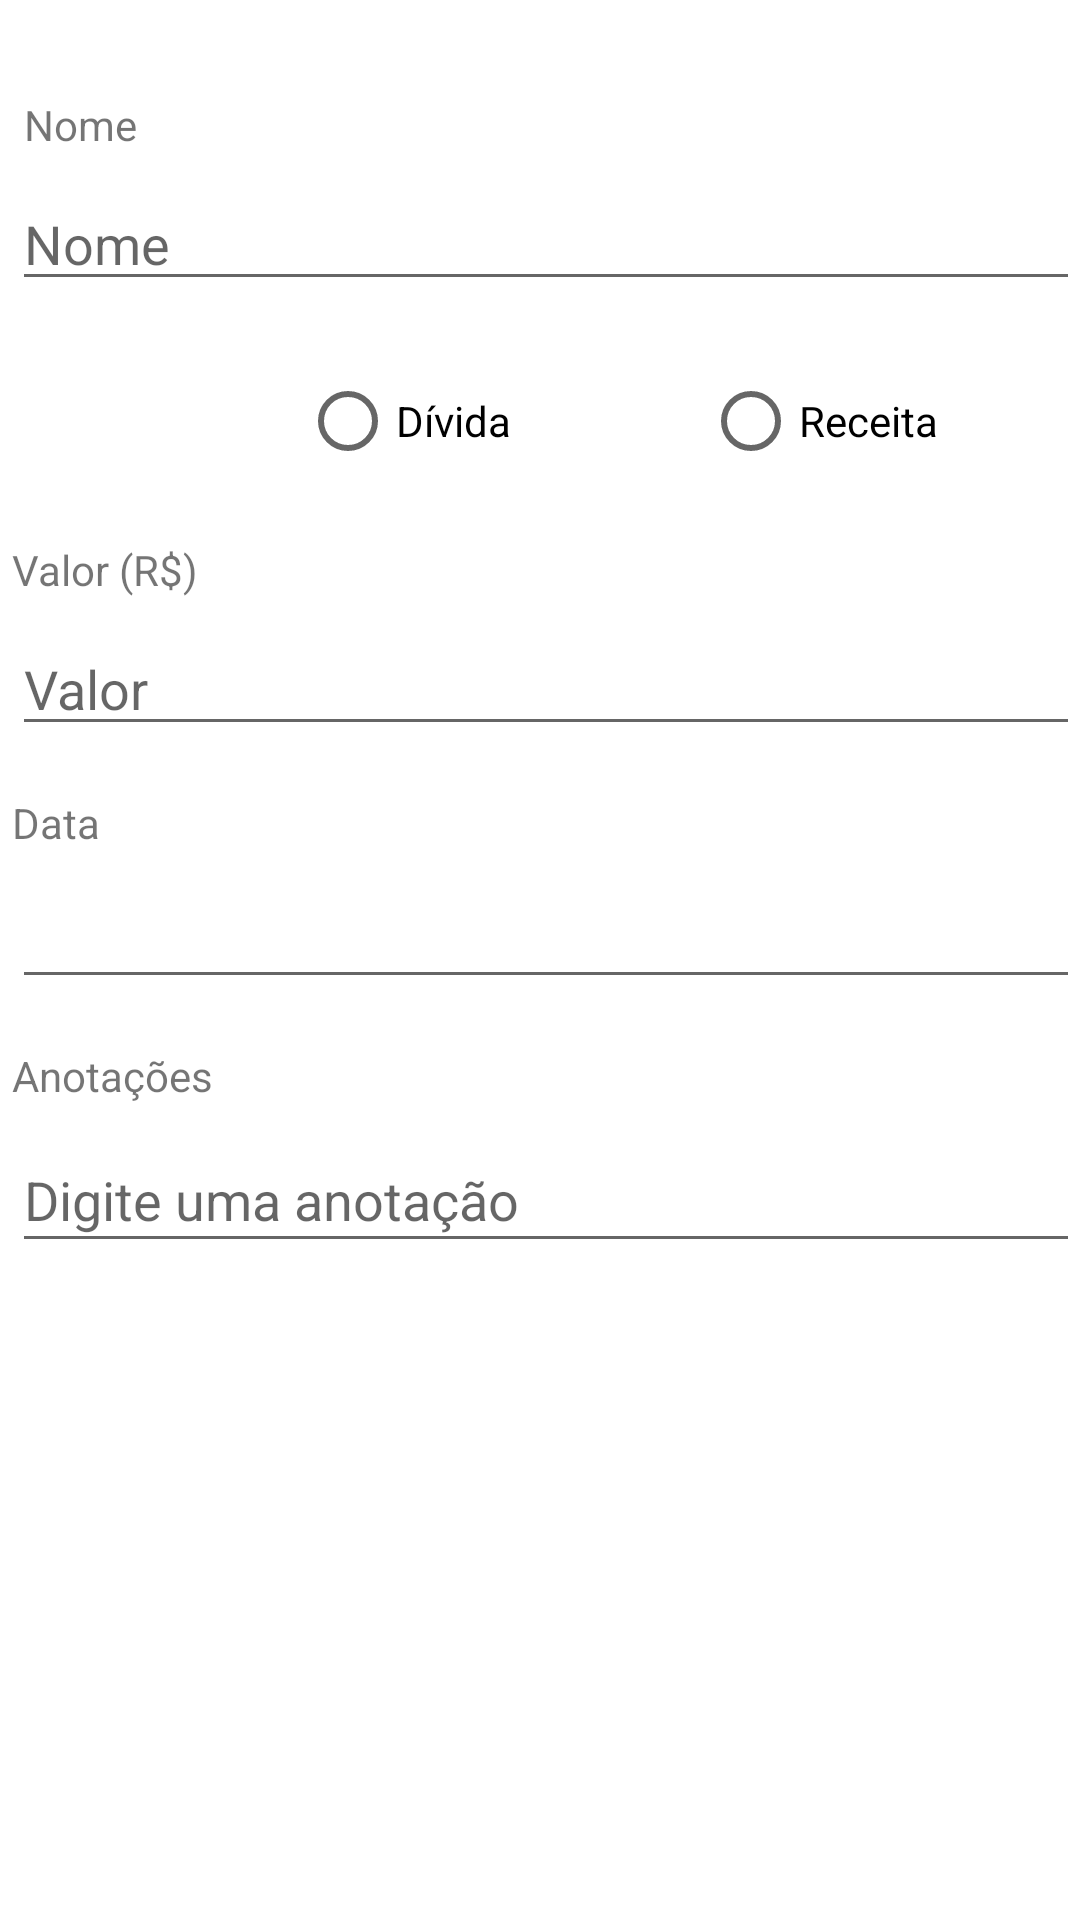

Write the Android layout XML for this screen, with the resource values it uses.
<!-- AndroidManifest.xml: application theme Theme.FinancasApp -->
<!-- res/layout/activity_adicionar.xml -->
<?xml version="1.0" encoding="utf-8"?>
<androidx.constraintlayout.widget.ConstraintLayout xmlns:android="http://schemas.android.com/apk/res/android"
    xmlns:app="http://schemas.android.com/apk/res-auto"
    xmlns:tools="http://schemas.android.com/tools"
    android:layout_width="match_parent"
    android:layout_height="match_parent"
    tools:context=".UI.AdicionarActivity">

    <TextView
        android:id="@+id/textView"
        android:layout_width="wrap_content"
        android:layout_height="wrap_content"
        android:layout_marginStart="8dp"
        android:layout_marginTop="32dp"
        android:text="Nome"
        app:layout_constraintStart_toStartOf="parent"
        app:layout_constraintTop_toTopOf="parent" />

    <EditText
        android:id="@+id/txtNome"
        android:layout_width="0dp"
        android:layout_height="wrap_content"
        android:layout_marginStart="4dp"
        android:layout_marginTop="8dp"
        android:ems="10"
        android:hint="Nome"
        android:inputType="textPersonName"
        app:layout_constraintEnd_toEndOf="parent"
        app:layout_constraintStart_toStartOf="parent"
        app:layout_constraintTop_toBottomOf="@+id/textView" />

    <RadioGroup
        android:id="@+id/rdTipo"
        android:layout_width="0dp"
        android:layout_height="wrap_content"
        android:layout_marginTop="16dp"
        android:orientation="horizontal"
        app:layout_constraintEnd_toEndOf="parent"
        app:layout_constraintStart_toStartOf="parent"
        app:layout_constraintTop_toBottomOf="@+id/txtNome">

        <RadioButton
            android:id="@+id/btDivida"
            android:layout_width="wrap_content"
            android:layout_height="wrap_content"
            android:layout_marginStart="100dp"
            android:layout_marginTop="0dp"
            android:text="Dívida" />

        <RadioButton
            android:id="@+id/btReceita"
            android:layout_width="wrap_content"
            android:layout_height="wrap_content"
            android:layout_marginStart="64dp"
            android:layout_marginTop="0dp"
            android:text="Receita" />
    </RadioGroup>

    <TextView
        android:id="@+id/textView2"
        android:layout_width="wrap_content"
        android:layout_height="wrap_content"
        android:layout_marginStart="4dp"
        android:layout_marginTop="16dp"
        android:text="Valor (R$)"
        app:layout_constraintStart_toStartOf="parent"
        app:layout_constraintTop_toBottomOf="@+id/rdTipo" />

    <EditText
        android:id="@+id/txtValor"
        android:layout_width="0dp"
        android:layout_height="wrap_content"
        android:layout_marginStart="4dp"
        android:layout_marginTop="8dp"
        android:ems="10"
        android:hint="Valor"
        android:inputType="numberDecimal"
        app:layout_constraintEnd_toEndOf="parent"
        app:layout_constraintStart_toStartOf="parent"
        app:layout_constraintTop_toBottomOf="@+id/textView2" />

    <TextView
        android:id="@+id/textView4"
        android:layout_width="wrap_content"
        android:layout_height="wrap_content"
        android:layout_marginStart="4dp"
        android:layout_marginTop="16dp"
        android:text="Data"
        app:layout_constraintStart_toStartOf="parent"
        app:layout_constraintTop_toBottomOf="@+id/txtValor" />

    <EditText
        android:id="@+id/txtData"
        android:layout_width="0dp"
        android:layout_height="wrap_content"
        android:layout_marginStart="4dp"
        android:layout_marginTop="8dp"
        android:ems="10"
        android:focusable="false"
        android:focusableInTouchMode="false"
        android:inputType="date"
        app:layout_constraintEnd_toEndOf="parent"
        app:layout_constraintStart_toStartOf="parent"
        app:layout_constraintTop_toBottomOf="@+id/textView4" />

    <TextView
        android:id="@+id/textView5"
        android:layout_width="wrap_content"
        android:layout_height="wrap_content"
        android:layout_marginStart="4dp"
        android:layout_marginTop="16dp"
        android:text="Anotações"
        app:layout_constraintStart_toStartOf="parent"
        app:layout_constraintTop_toBottomOf="@+id/txtData" />

    <EditText
        android:id="@+id/txtNote"
        android:layout_width="0dp"
        android:layout_height="45dp"
        android:layout_marginStart="4dp"
        android:layout_marginTop="8dp"
        android:ems="10"
        android:inputType="textPersonName"
        android:hint="Digite uma anotação"
        app:layout_constraintEnd_toEndOf="parent"
        app:layout_constraintStart_toStartOf="parent"
        app:layout_constraintTop_toBottomOf="@+id/textView5" />

    <Button
        android:id="@+id/btAdicionar"
        android:layout_width="0dp"
        android:layout_height="0dp"
        android:layout_marginStart="64dp"
        android:layout_marginTop="32dp"
        android:layout_marginEnd="64dp"
        android:layout_marginBottom="200dp"
        android:text="Adicionar"
        app:layout_constraintBottom_toBottomOf="parent"
        app:layout_constraintEnd_toEndOf="parent"
        app:layout_constraintStart_toStartOf="parent"
        app:layout_constraintTop_toBottomOf="@+id/txtNote" />

</androidx.constraintlayout.widget.ConstraintLayout>
<!-- resources referenced by this layout -->
<resources>
  <style name="Theme.FinancasApp" parent="Theme.MaterialComponents.DayNight.DarkActionBar">
          
          <item name="colorPrimary">#B078CF92</item>
          <item name="colorPrimaryVariant">#B0008355</item>
          <item name="colorOnPrimary">@color/white</item>
          
          <item name="colorSecondary">@color/teal_200</item>
          <item name="colorSecondaryVariant">@color/teal_700</item>
          <item name="colorOnSecondary">@color/black</item>
          
          <item name="android:statusBarColor" tools:targetApi="l">?attr/colorPrimaryVariant</item>
          
      </style>
  <!-- not gathered from this repository: default colours our renderer supplied (Android Studio template values) -->
  <color name="teal_200">#FF03DAC5</color>
  <color name="teal_700">#FF018786</color>
  <color name="black">#FF000000</color>
  <color name="white">#FFFFFFFF</color>
</resources>
